Labelled photos from "Dataset Rose", an image-classification folder in siddhesh0309/Flower-Doc. The possible labels are: black spot, downy mildew, fresh leaf, rose botrytis, rose crown gall, rose dying.

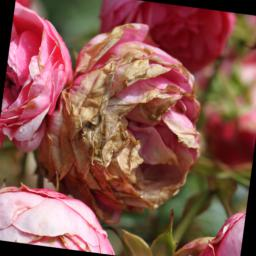
Label: rose botrytis

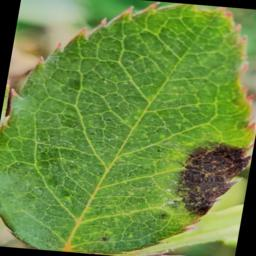
Label: black spot

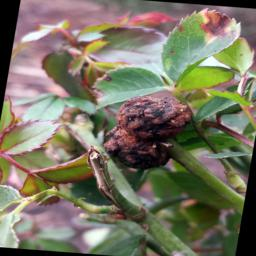
Label: rose crown gall

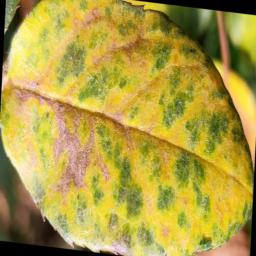
Label: downy mildew

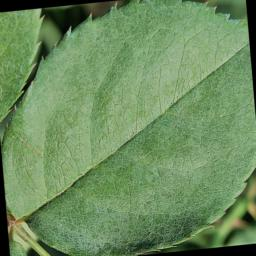
Label: fresh leaf

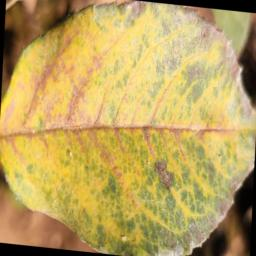
Label: downy mildew
